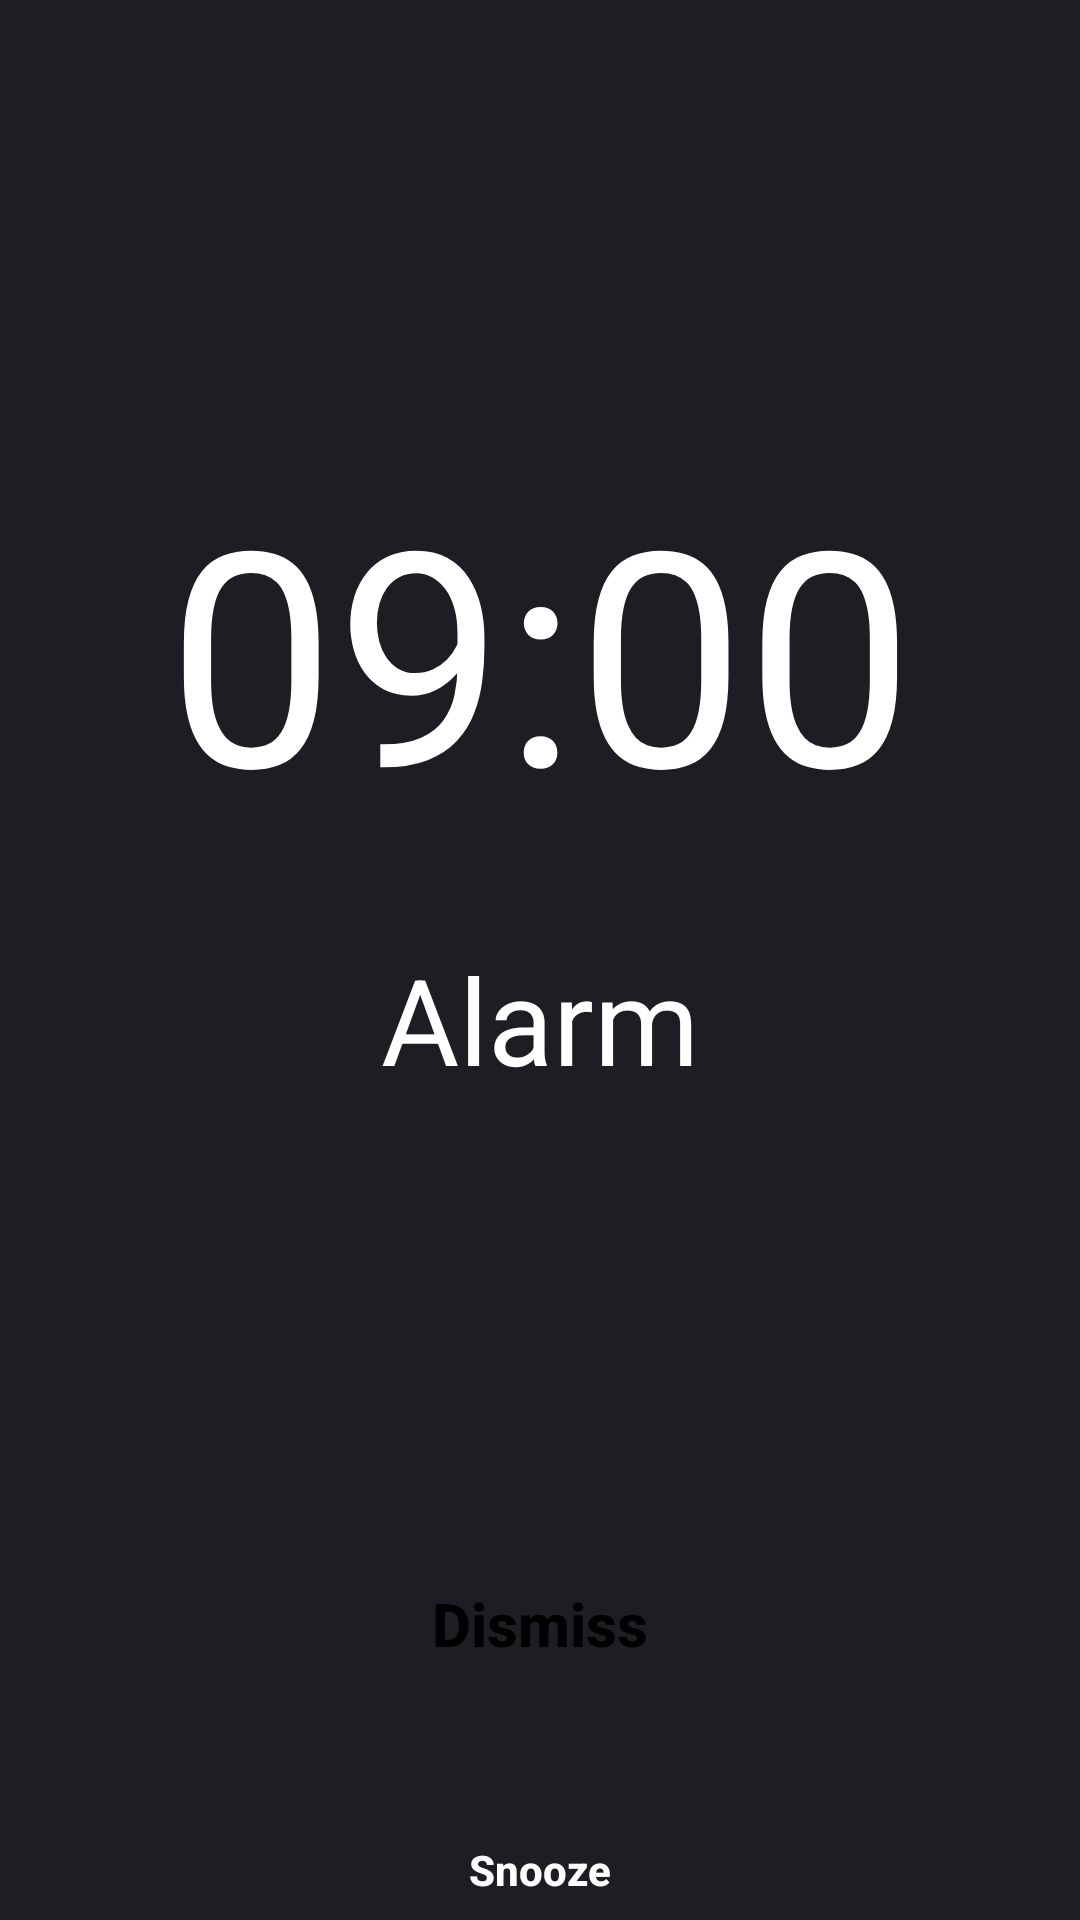

Here is an Android app screen rendered from its layout file. Give the layout XML and the strings, colors and styles it references.
<!-- AndroidManifest.xml: application theme Theme.AlarmApp -->
<!-- res/layout/activity_ring_new.xml -->
<?xml version="1.0" encoding="utf-8"?>
<RelativeLayout xmlns:android="http://schemas.android.com/apk/res/android"
    xmlns:app="http://schemas.android.com/apk/res-auto"
    xmlns:tools="http://schemas.android.com/tools"
    android:id="@+id/linearLayout"
    android:layout_width="match_parent"
    android:layout_height="match_parent"
    android:background="@color/main_background">

    <TextView
        android:id="@+id/time_Alert"
        android:layout_width="match_parent"
        android:layout_height="wrap_content"
        android:layout_marginTop="150dp"

        android:gravity="center_horizontal"
        android:text="09:00"
        android:textColor="@color/white"
        android:textSize="100dp" />

    <TextView
        android:id="@+id/txtNote"
        android:layout_width="match_parent"
        android:layout_height="wrap_content"
        android:layout_below="@+id/time_Alert"
        android:layout_marginTop="30dp"
        android:gravity="center_horizontal"
        android:text="Alarm"
        android:textColor="@color/white"
        android:textSize="40dp" />

    <android.widget.Button
        android:id="@+id/btn_snooze"
        android:layout_width="wrap_content"
        android:layout_height="40dp"
        android:layout_below="@id/btn_dismiss"
        android:layout_marginTop="40dp"
        android:layout_centerHorizontal="true"
        android:background="@drawable/rounded_button"
        android:backgroundTint="@color/button_disable_background"
        android:text="Snooze"
        android:textAllCaps="false"
        android:textColor="@color/white"
        android:textStyle="bold" />

    <android.widget.Button
        android:id="@+id/btn_dismiss"
        android:layout_width="200dp"
        android:layout_height="50dp"
        android:layout_below="@id/txtNote"
        android:layout_centerHorizontal="true"
        android:layout_marginTop="150dp"
        android:background="@drawable/rounded_button"
        android:backgroundTint="@color/color_yellow"
        android:text="Dismiss"
        android:textAllCaps="false"
        android:textColor="@color/black"
        android:textSize="20sp"
        android:textStyle="bold" />


</RelativeLayout>
<!-- resources referenced by this layout -->
<resources>
  <color name="black">#FF000000</color>
  <color name="button_disable_background">#3C3C49</color>
  <color name="color_yellow">#F0F757</color>
  <color name="main_background">#1D1D23</color>
  <color name="white">#FFFFFFFF</color>
  <style name="Theme.AlarmApp" parent="Theme.MaterialComponents.DayNight.NoActionBar">
          
          <item name="colorPrimary">@color/purple_500</item>
          <item name="colorPrimaryVariant">@color/purple_700</item>
          <item name="colorOnPrimary">@color/white</item>
          
          <item name="colorSecondary">@color/teal_200</item>
          <item name="colorSecondaryVariant">@color/teal_700</item>
          <item name="colorOnSecondary">@color/black</item>
          
          <item name="android:statusBarColor" tools:targetApi="l">?attr/colorPrimaryVariant</item>
          
      </style>
  <color name="purple_500">#FF6200EE</color>
  <color name="purple_700">#FF3700B3</color>
  <color name="teal_200">#FF03DAC5</color>
  <color name="teal_700">#FF018786</color>
</resources>
